Run: headless pygame with SDL's dummy video driver; simulated clock (each Clock.tick advances the game by its frame time, no real sleeping); random seed 0; keys injected as events and as key.get_pressed() state; no mouse input.
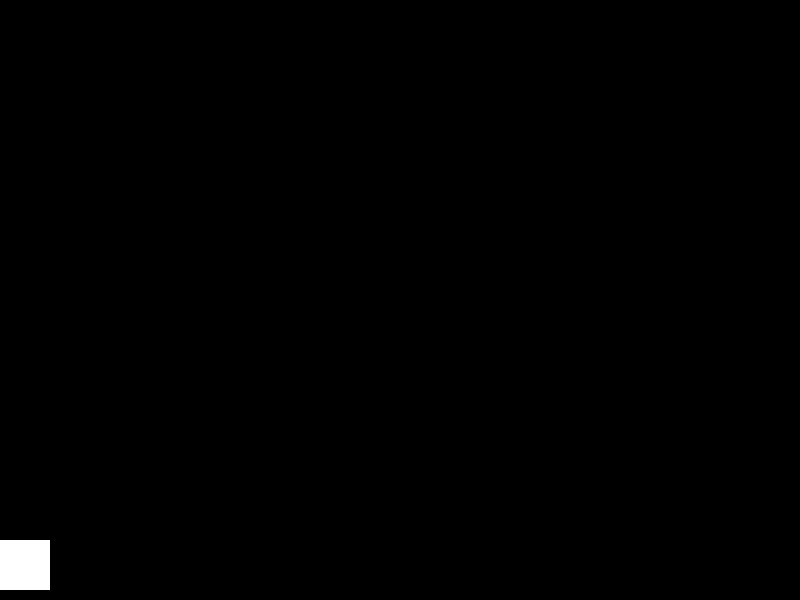
Frame 1 of 4 · flips 1–60 · no input
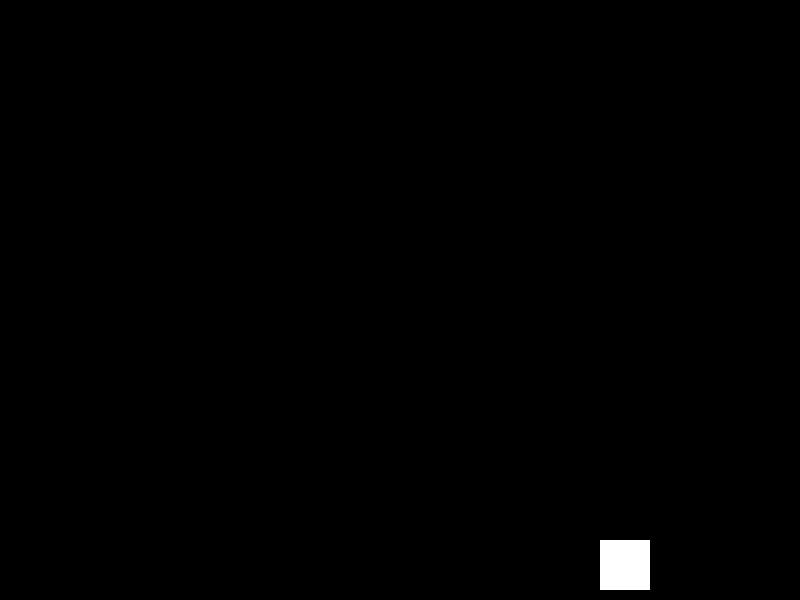
Frame 2 of 4 · flips 61–180 · tapped SPACE, RETURN · held RIGHT (→), D
Frame 3 of 4 · flips 181–300 · held DOWN (↓), S · screen unchanged from frame 2, image omitted
Frame 4 of 4 · flips 301–420 · held LEFT (←), A, UP (↑), W · screen same as frame 1, image omitted

The pygame program that drew these frames:

import pygame, random, sys, numpy as np

# Inicializando o pygame
pygame.init()

# Constantes
SCREEN_WIDTH = 800
SCREEN_HEIGHT = 600
FPS = 60
PLAYER = (255, 255, 255)
OBSTACLE = (255, 0, 0)
BACKGROUND = (0, 0, 0)

PLAYER_WIDTH = 50
PLAYER_HEIGHT = 50
PLAYER_SPEED = 5

OBSTACLE_WIDTH = 50
OBSTACLE_HEIGHT = 50
OBSTACLE_SPEED = 5

# Classe do personagem que será controlado pelas setas do teclado
class Player(pygame.sprite.Sprite):
    def __init__(self):
        super().__init__()
        self.image = pygame.Surface((PLAYER_WIDTH, PLAYER_HEIGHT))
        self.image.fill(PLAYER)
        self.rect = self.image.get_rect()
        self.rect.centerx = PLAYER_WIDTH // 2
        self.rect.bottom = SCREEN_HEIGHT - 10
        self.speed_x = 0

    def update(self):
        self.speed_x = 0
        keys = pygame.key.get_pressed()
        if keys[pygame.K_LEFT]:
            self.speed_x = -PLAYER_SPEED
        if keys[pygame.K_RIGHT]:
            self.speed_x = PLAYER_SPEED

        self.rect.x += self.speed_x

        if self.rect.left < 0:
            self.rect.left = 0
        if self.rect.right > SCREEN_WIDTH:
            self.rect.right = SCREEN_WIDTH  

# Classe para obstáculos controlados pela rede neural
class Obstacle(pygame.sprite.Sprite):
    def __init__(self):
        super().__init__(self)
        pass

def main():
    # Iniciando a tela do Jogo
    screen = pygame.display.set_mode((SCREEN_WIDTH, SCREEN_HEIGHT))
    pygame.display.set_caption("Neural Network Game")
    clock = pygame.time.Clock()

    all_sprites = pygame.sprite.Group()
    obstacle = pygame.sprite.Group()

    player = Player()
    all_sprites.add(player)

    running = True
    while running:
        for event in pygame.event.get():
            if event.type == pygame.QUIT:
                pygame.quit()
                sys.exit()

        # Atualiza a posição dos sprites
        all_sprites.update()

        # Desenhando na tela
        screen.fill(BACKGROUND)
        all_sprites.draw(screen)
        pygame.display.flip()
        
        clock.tick(FPS)

if __name__ == "__main__":
    main()
